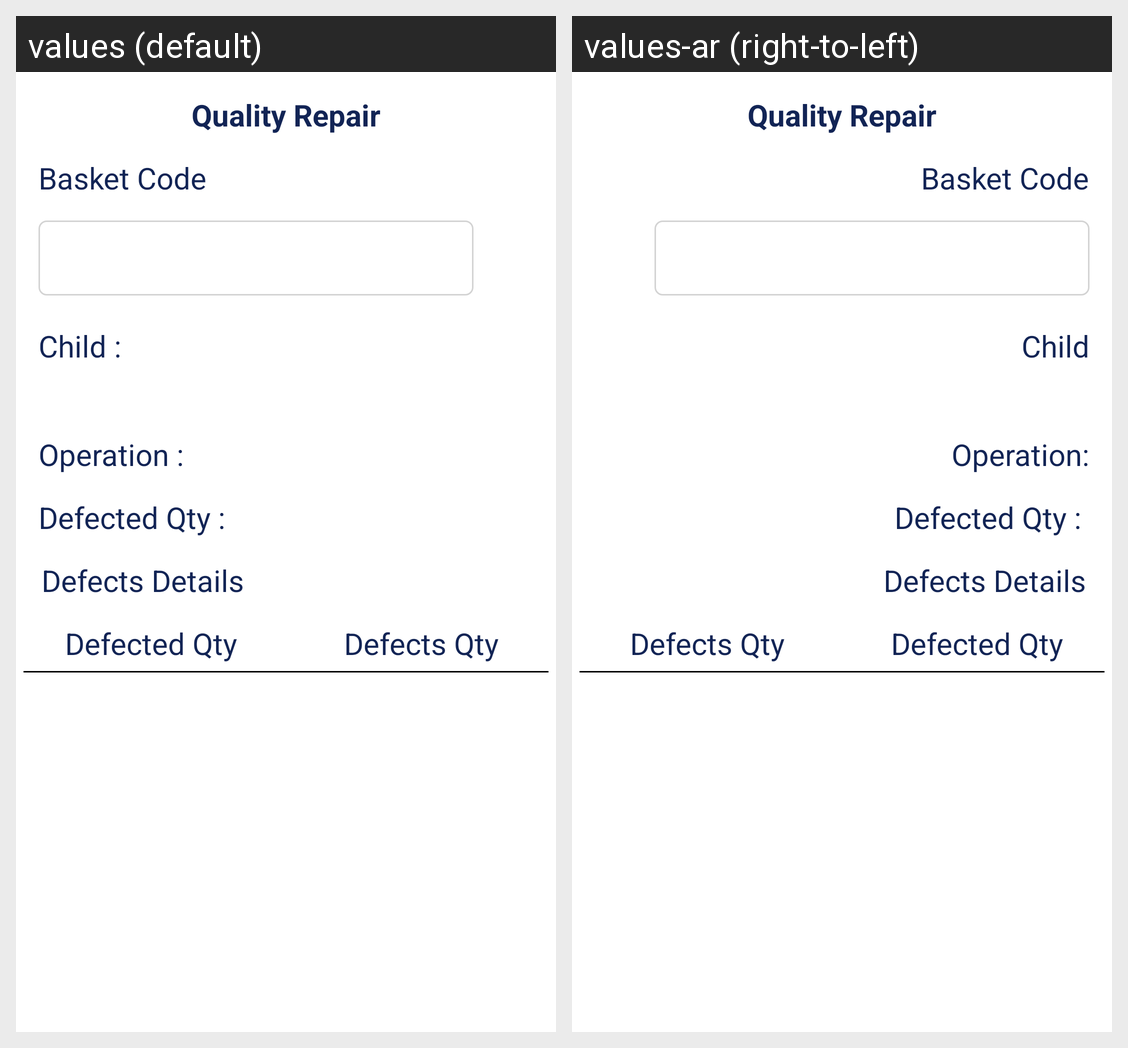

For this localized Android screen grid, give each drawn string resource with its value in every locale shown.
Android screen res/layout/fragment_quality_repair.xml rendered under 2 locales, left to right: values (default), values-ar (right-to-left). Device: Nexus 5 (rendered at 1080×1920; each locale shown at half size, 540×960, under a caption strip naming it); theme MainTheme.
Strings drawn on this screen, with the default value and each locale's value (text and hints the layout hard-codes, and strings that could not be matched under every locale, appear in the picture but are not listed):

basket_code
  values: Basket Code
  values-ar: Basket Code

child
  values: Child :
  values-ar: Child

operation_txt
  values: Operation :
  values-ar: Operation:

defects_details
  values: Defects Details
  values-ar: Defects Details
